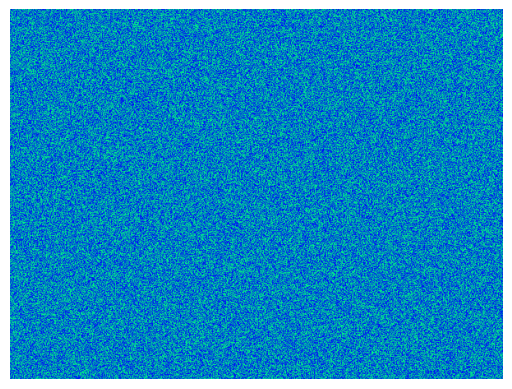

This figure's Python source:
import numpy as np
import matplotlib.pyplot as plt

from scipy.signal import convolve2d
from matplotlib import animation

"""
The Belousov-Zhabotinsky (BZ bz belousov zhabotinsky) uses non-equilibrium chemical oscillator
with periodic changes in concentration. We can create a simple reaction model using three
chemical substrates with alpha, beta, and gamma rate constants.
"""

nx, ny = 600, 450 # width and height of the image
alpha, beta, gamma = 1, 1, 1 # rate constants

def update(p, a):
    """
    Update an index p of an array a by evolving in time.
    We can average neighbor concentrations through a convolution with a 3x3 array of 1/9 values.
    """
    # Count the average amount of each species in the 9 cells around each cell
    # by convolution with the 3x3 array m.
    q = (p+1) % 2  
    s = np.zeros((3, ny,nx)) # discrete linear convolution of the array a with m
    m = np.ones((3,3)) / 9 # used for convolution
    for k in range(3): # for each reaction
        s[k] = convolve2d(a[p, k], m, mode="same", boundary="wrap") # same uses the same size for a. wrap indicates circular boundary conditions
    a[q,0] = s[0] + s[0]*(alpha*s[1] - gamma*s[2]) 
    a[q,1] = s[1] + s[1]*(beta*s[2] - alpha*s[0]) 
    a[q,2] = s[2] + s[2]*(gamma*s[0] - beta*s[1]) 
    np.clip(a[q], 0, 1, a[q]) # use [0,1] boundary conditions
    return a

# initialize array
a = np.random.random(size=(2,3,ny,nx))

# set up image
fig, ax = plt.subplots()
im = ax.imshow(a[0,0], cmap=plt.cm.winter)
ax.axis("off")

def animate(i, a):
    """
    Update the image for iteration i of the Matplotlib animation.
    """
    a = update(i % 2, a) # every other iteration of animate produces an update of the image
    im.set_array(a[i % 2, 0]) # image
    return [im]

# animate the image over 200 frames at intervals of 5
anim = animation.FuncAnimation(fig, animate, frames=200, interval=5, blit=False, fargs=(a,))

plt.show()
